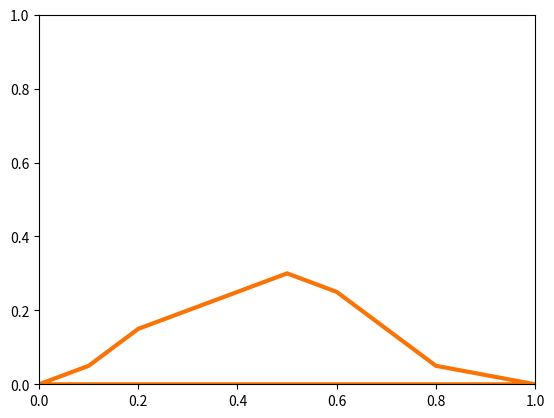

This chart was generated by the following Python code:
import matplotlib.pyplot as plt
import matplotlib.patches as patches
#https://stackoverflow.com/questions/57770331/how-to-plot-a-draggable-polygon

class DraggablePolygon:
    lock = None
    def __init__(self):
        print('__init__')
        self.press = None

        fig = plt.figure()
        ax = fig.add_subplot(111)

        self.geometry = [[0.0,0.0],[0.1,0.05],[0.2,0.15],[0.3,0.20],[0.4,0.25],[0.5,0.30],
                    [0.6,0.25],[0.7,0.15],[0.8,0.05],[0.9,0.025],[1.0,0.0]]
        self.newGeometry = []
        poly = plt.Polygon(self.geometry, closed=True, fill=False, linewidth=3, color='#F97306')
        ax.add_patch(poly)
        self.poly = poly

    def connect(self):
        'connect to all the events we need'
        print('connect')
        self.cidpress = self.poly.figure.canvas.mpl_connect(
        'button_press_event', self.on_press)
        self.cidrelease = self.poly.figure.canvas.mpl_connect(
        'button_release_event', self.on_release)
        self.cidmotion = self.poly.figure.canvas.mpl_connect(
        'motion_notify_event', self.on_motion)

    def on_press(self, event):
        'on button press we will see if the mouse is over us and store some data'
        print('on_press')
        if event.inaxes != self.poly.axes: return
        if DraggablePolygon.lock is not None: return
        contains, attrd = self.poly.contains(event)
        if not contains: return

        if not self.newGeometry:
            x0, y0 = self.geometry[0]
        else:
            x0, y0 = self.newGeometry[0]

        self.press = x0, y0, event.xdata, event.ydata
        DraggablePolygon.lock = self

    def on_motion(self, event):
        'on motion we will move the rect if the mouse is over us'
        if DraggablePolygon.lock is not self:
            return
        if event.inaxes != self.poly.axes: return
        x0, y0, xpress, ypress = self.press
        dx = event.xdata - xpress
        dy = event.ydata - ypress

        xdx = [i+dx for i,_ in self.geometry]
        ydy = [i+dy for _,i in self.geometry]
        self.newGeometry = [[a, b] for a, b in zip(xdx, ydy)]
        self.poly.set_xy(self.newGeometry)
        self.poly.figure.canvas.draw()

    def on_release(self, event):
        'on release we reset the press data'
        print('on_release')
        if DraggablePolygon.lock is not self:
            return

        self.press = None
        DraggablePolygon.lock = None
        self.geometry = self.newGeometry


    def disconnect(self):
        'disconnect all the stored connection ids'
        print('disconnect')
        self.poly.figure.canvas.mpl_disconnect(self.cidpress)
        self.poly.figure.canvas.mpl_disconnect(self.cidrelease)
        self.poly.figure.canvas.mpl_disconnect(self.cidmotion)


dp = DraggablePolygon()
dp.connect()

plt.show()